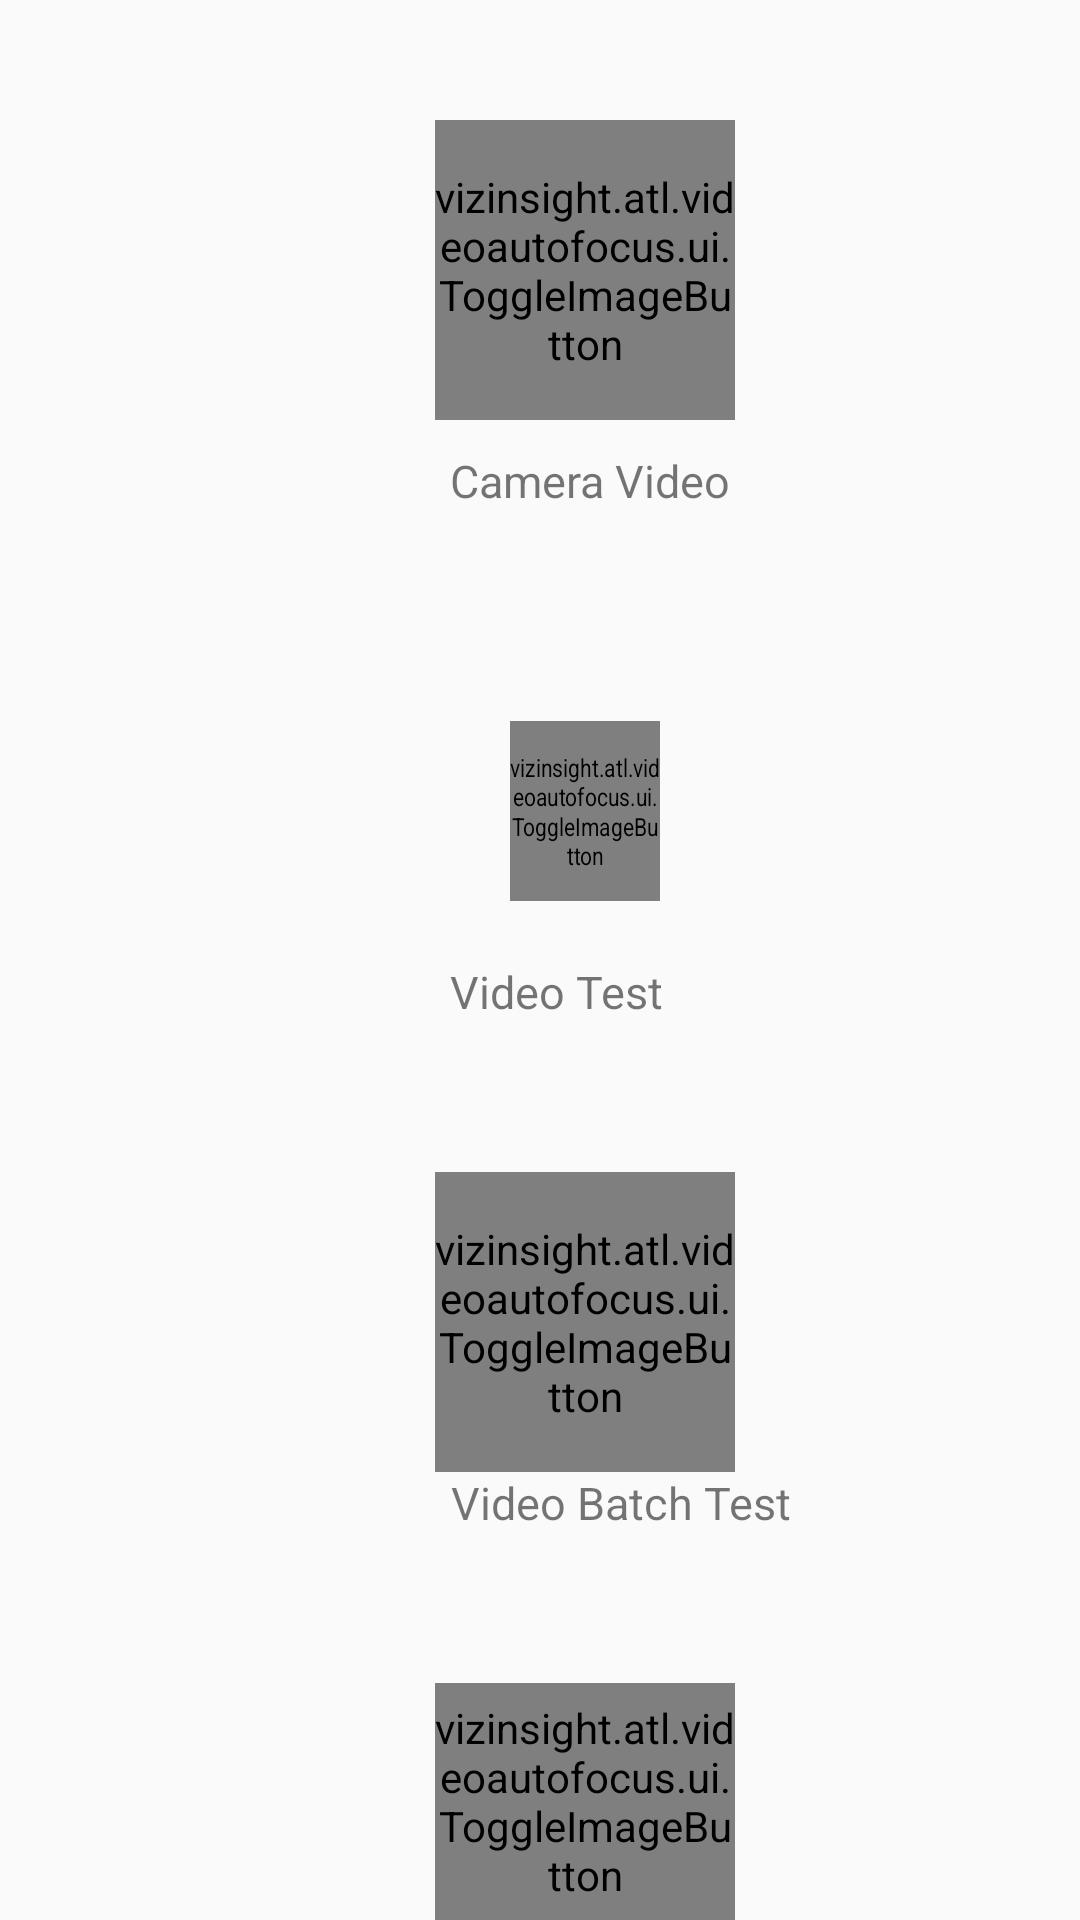

This screen was rendered from an Android layout file. Write that file and the resources it references.
<!-- AndroidManifest.xml: application theme AppTheme -->
<!-- res/layout/activity_main.xml -->
<?xml version="1.0" encoding="utf-8"?>
<androidx.constraintlayout.widget.ConstraintLayout xmlns:android="http://schemas.android.com/apk/res/android"
    xmlns:app="http://schemas.android.com/apk/res-auto"
    xmlns:tools="http://schemas.android.com/tools"
    android:layout_width="match_parent"
    android:layout_height="match_parent"
    tools:context=".MainActivity">

    <RelativeLayout
        android:layout_width="match_parent"
        android:layout_height="match_parent">

        <vizinsight.atl.videoautofocus.ui.ToggleImageButton
            android:layout_width="100dp"
            android:layout_height="100dp"
            android:id="@+id/camera_select_button"
            android:background="@color/ic_launcher_background"
            android:gravity="center"
            android:layout_marginTop="40dp"
            android:layout_marginLeft="145dp"
            android:scaleType="fitXY"
            android:src="@drawable/camera"
            tools:ignore="MissingClass">

        </vizinsight.atl.videoautofocus.ui.ToggleImageButton>

        <TextView
            android:id="@+id/textView"
            android:layout_width="wrap_content"
            android:layout_height="wrap_content"
            android:layout_below="@+id/camera_select_button"
            android:layout_marginLeft="150dp"
            android:layout_marginTop="10dp"
            android:gravity="center"
            android:textSize="15dp"
            android:text="Camera Video" />

        <vizinsight.atl.videoautofocus.ui.ToggleImageButton
            android:layout_width="100dp"
            android:layout_height="100dp"
            android:background="@color/ic_launcher_background"
            android:id="@+id/folder_select_button"
            android:layout_below="@+id/textView"
            android:gravity="center"
            android:scaleX="0.5"
            android:scaleY="0.6"
            android:layout_marginTop="50dp"
            android:layout_marginLeft="145dp"
            android:src="@drawable/video"
            android:scaleType="fitXY"
            tools:ignore="MissingClass">

        </vizinsight.atl.videoautofocus.ui.ToggleImageButton>

        <TextView
            android:id="@+id/textView5"
            android:layout_width="wrap_content"
            android:layout_height="wrap_content"
            android:layout_below="@+id/folder_select_button"
            android:layout_marginLeft="150dp"
            android:layout_marginTop="0dp"
            android:gravity="center"
            android:textSize="15dp"
            android:text="Video Test" />

        <vizinsight.atl.videoautofocus.ui.ToggleImageButton
            android:id="@+id/scene_select_button"
            android:background="@color/ic_launcher_background"
            android:layout_width="100dp"
            android:layout_height="100dp"
            android:layout_below="@+id/textView5"
            android:gravity="center"
            android:src="@drawable/video_batch_test"
            android:layout_marginTop="50dp"
            android:layout_marginLeft="145dp"
            android:scaleType="fitXY"
            tools:ignore="MissingConstraints" />

        <TextView
            android:id="@+id/textView6"
            android:layout_width="wrap_content"
            android:layout_height="wrap_content"
            android:text="Video Batch Test"
            android:layout_below="@+id/scene_select_button"
            android:gravity="center"
            android:textSize="15dp"
            android:layout_marginLeft="150dp"
            android:layout_marginTop="0dp"/>

        <vizinsight.atl.videoautofocus.ui.ToggleImageButton
            android:id="@+id/image_batch_select_button"
            android:layout_width="100dp"
            android:layout_height="100dp"
            android:layout_below="@+id/textView6"
            android:background="@color/ic_launcher_background"
            android:gravity="center"
            android:src="@drawable/image_batch_test"
            android:layout_marginTop="50dp"
            android:layout_marginLeft="145dp"
            android:scaleType="fitXY"
            tools:ignore="MissingConstraints" />

        <TextView
            android:id="@+id/textView7"
            android:layout_width="wrap_content"
            android:layout_height="wrap_content"
            android:text="Image Batch Test"
            android:layout_below="@+id/image_batch_select_button"
            android:gravity="center"
            android:textSize="15dp"
            android:layout_marginLeft="150dp"
            android:layout_marginTop="5dp"/>

    </RelativeLayout>



    
</androidx.constraintlayout.widget.ConstraintLayout>
<!-- resources referenced by this layout -->
<resources>
  <color name="ic_launcher_background">#FFFAFA</color>
  <!-- drawable image_batch_test: png bitmap (drawable, 95764 bytes) -->
  <!-- drawable video_batch_test: png bitmap (drawable, 1962 bytes) -->
  <style name="AppTheme" parent="Theme.AppCompat.Light.DarkActionBar">
          
          <item name="colorPrimary">@color/colorPrimary</item>
          <item name="colorPrimaryDark">@color/colorPrimaryDark</item>
          <item name="colorAccent">@color/colorAccent</item>
          <item name="android:navigationBarColor">@color/colorPrimary</item>
      </style>
  <color name="colorPrimary">#000000</color>
  <color name="colorPrimaryDark">#000000</color>
  <color name="colorAccent">#2E2E2E</color>
</resources>
